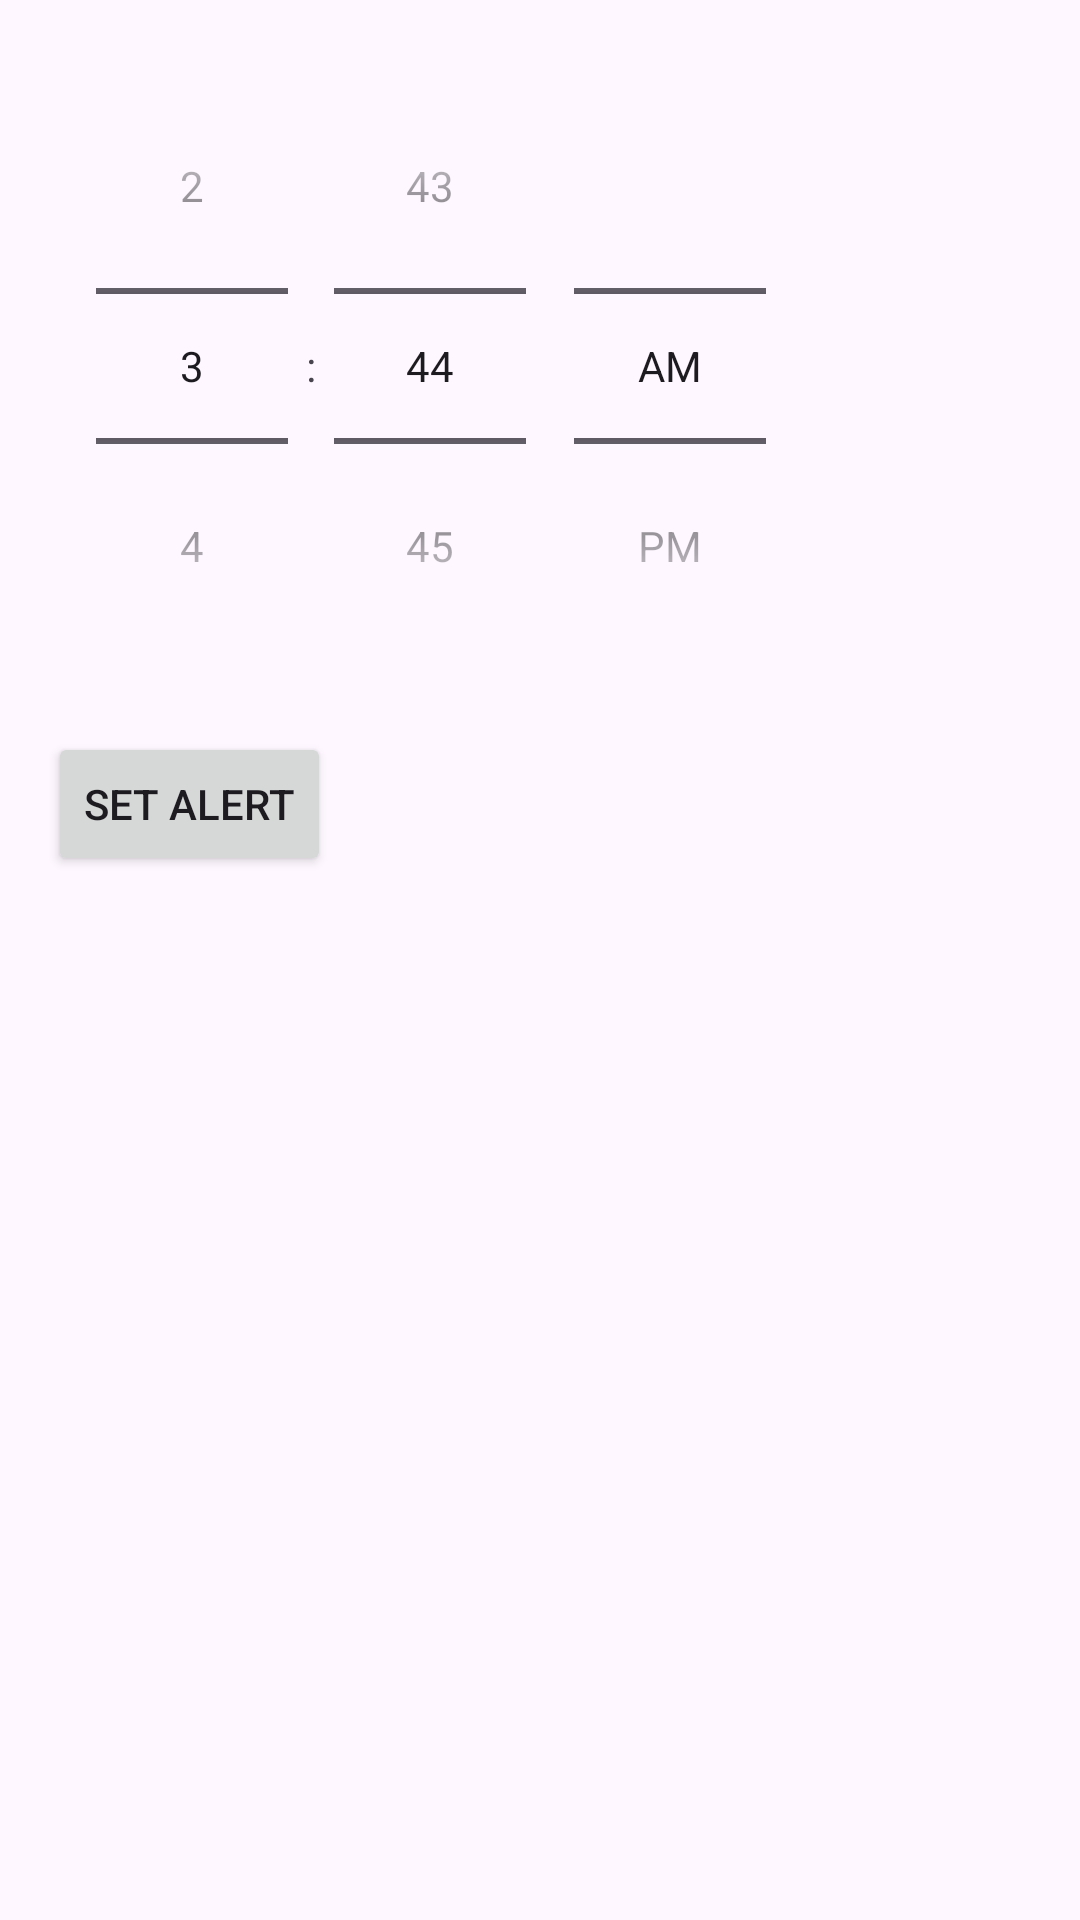

Android layout source for this screen:
<!-- AndroidManifest.xml: application theme Theme.Bt_quatrinh_android -->
<!-- res/layout/test.xml -->
<?xml version="1.0" encoding="utf-8"?>
<LinearLayout xmlns:android="http://schemas.android.com/apk/res/android"
    android:layout_width="match_parent"
    android:layout_height="match_parent"
    android:orientation="vertical"
    android:padding="16dp">

    <TimePicker
        android:id="@+id/timePicker"
        android:layout_width="wrap_content"
        android:layout_height="wrap_content"
        android:timePickerMode="spinner"
        />

    <Button
        android:id="@+id/setAlertButton"
        android:layout_width="wrap_content"
        android:layout_height="wrap_content"
        android:layout_marginTop="16dp"
        android:text="Set Alert" />

</LinearLayout>
<!-- resources referenced by this layout -->
<resources>
  <style name="Theme.Bt_quatrinh_android" parent="Base.Theme.Bt_quatrinh_android" />
  <style name="Base.Theme.Bt_quatrinh_android" parent="Theme.Material3.DayNight.NoActionBar">
          
          
      </style>
</resources>
